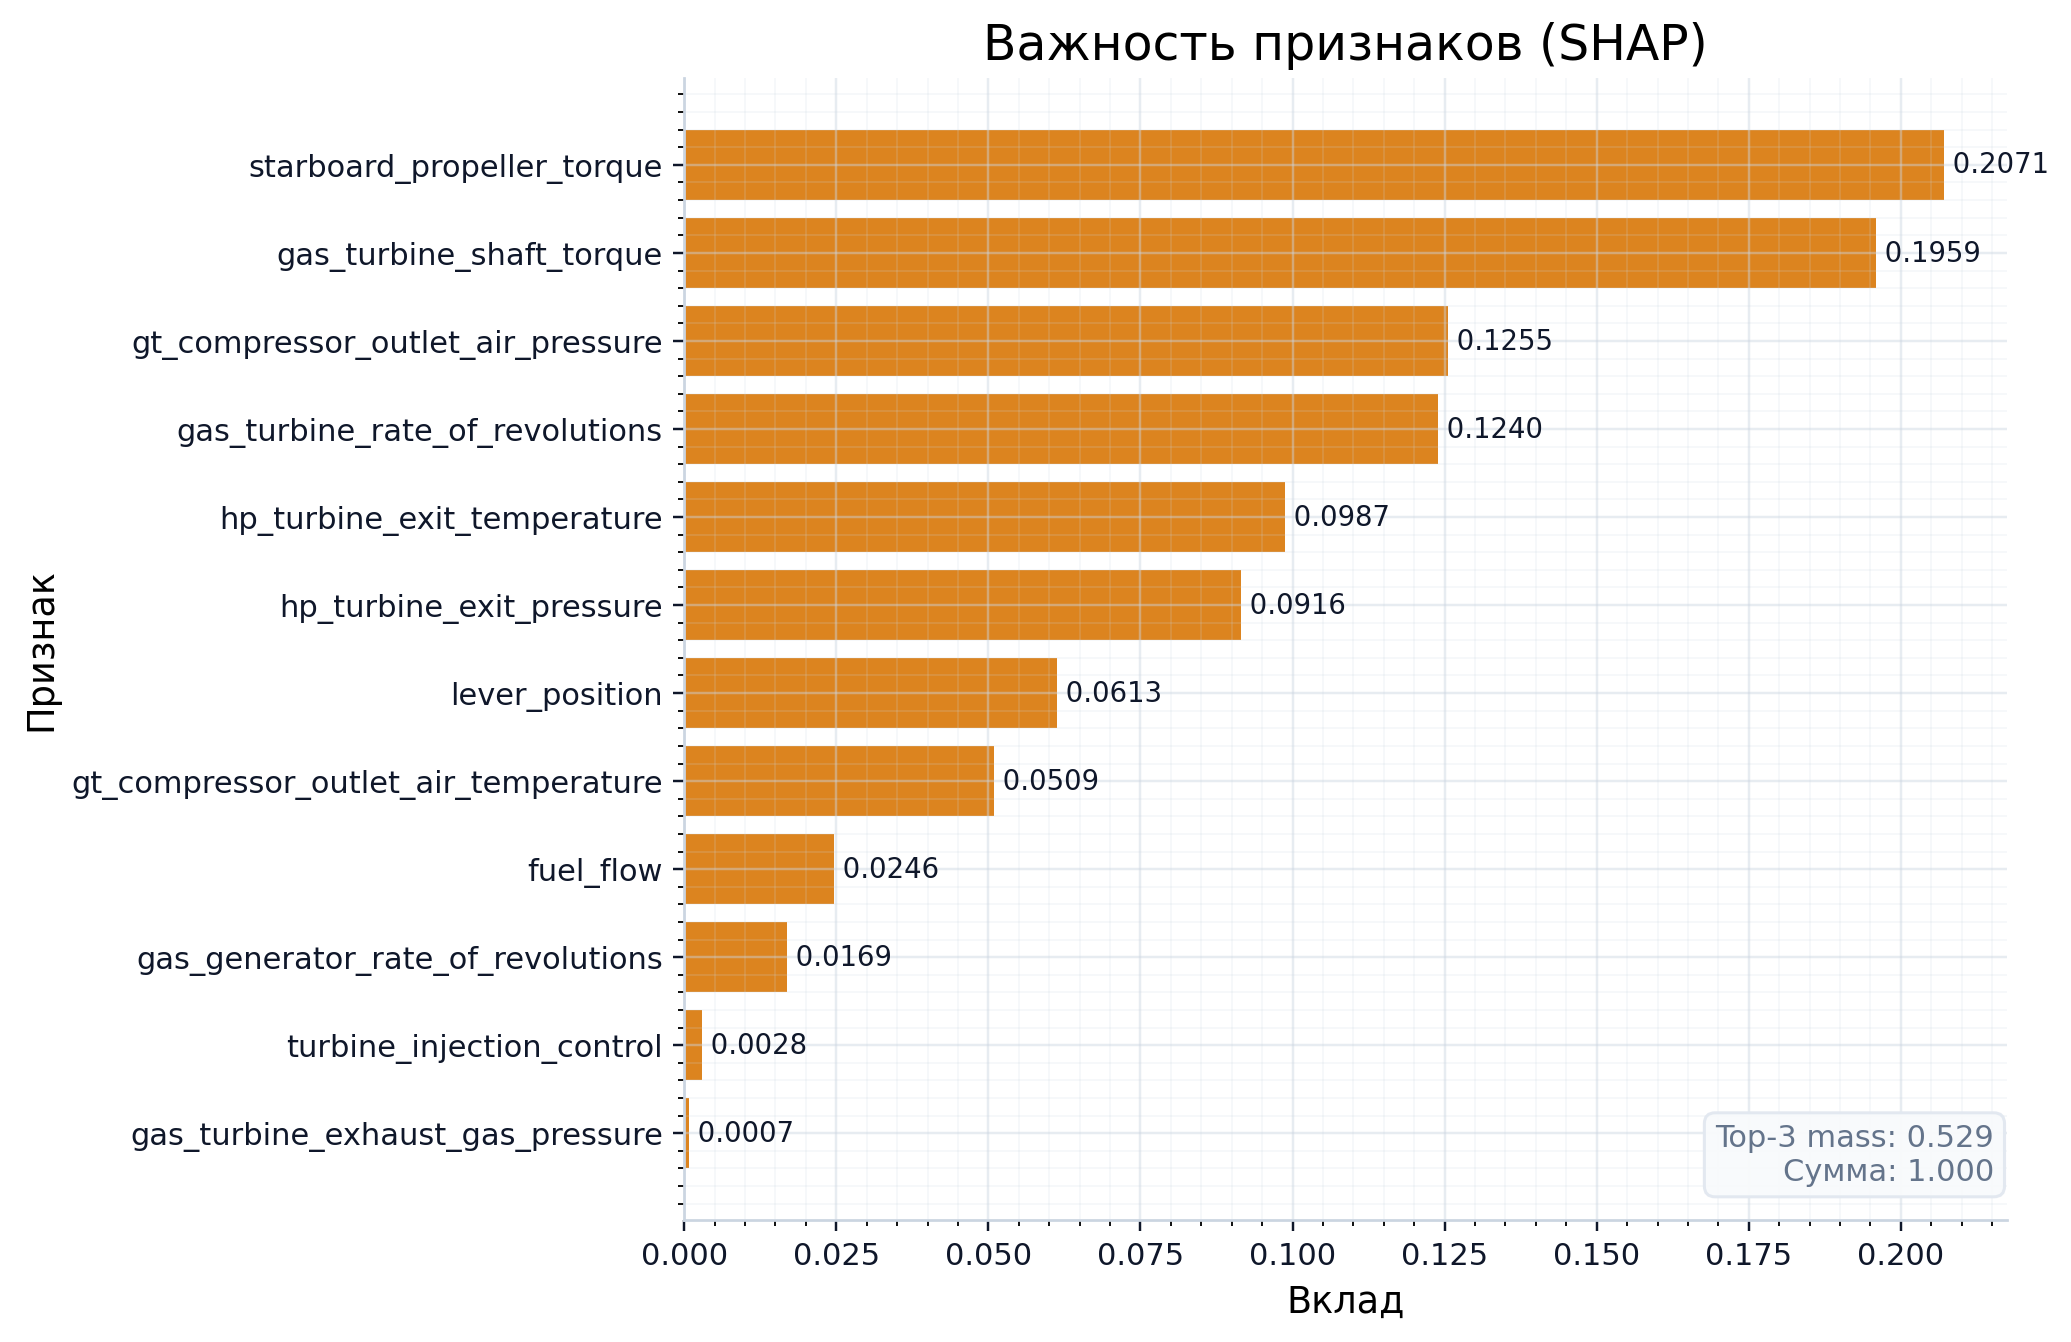

The table this chart was drawn from, first rows:
, importance
lever_position, 0.06129
gas_turbine_shaft_torque, 0.1959
gas_turbine_rate_of_revolutions, 0.124
gas_generator_rate_of_revolutions, 0.01687
starboard_propeller_torque, 0.2071
hp_turbine_exit_temperature, 0.09871
gt_compressor_outlet_air_temperature, 0.05089
hp_turbine_exit_pressure, 0.09157
gt_compressor_outlet_air_pressure, 0.1255
gas_turbine_exhaust_gas_pressure, 0.0007418
turbine_injection_control, 0.002848
fuel_flow, 0.02457
